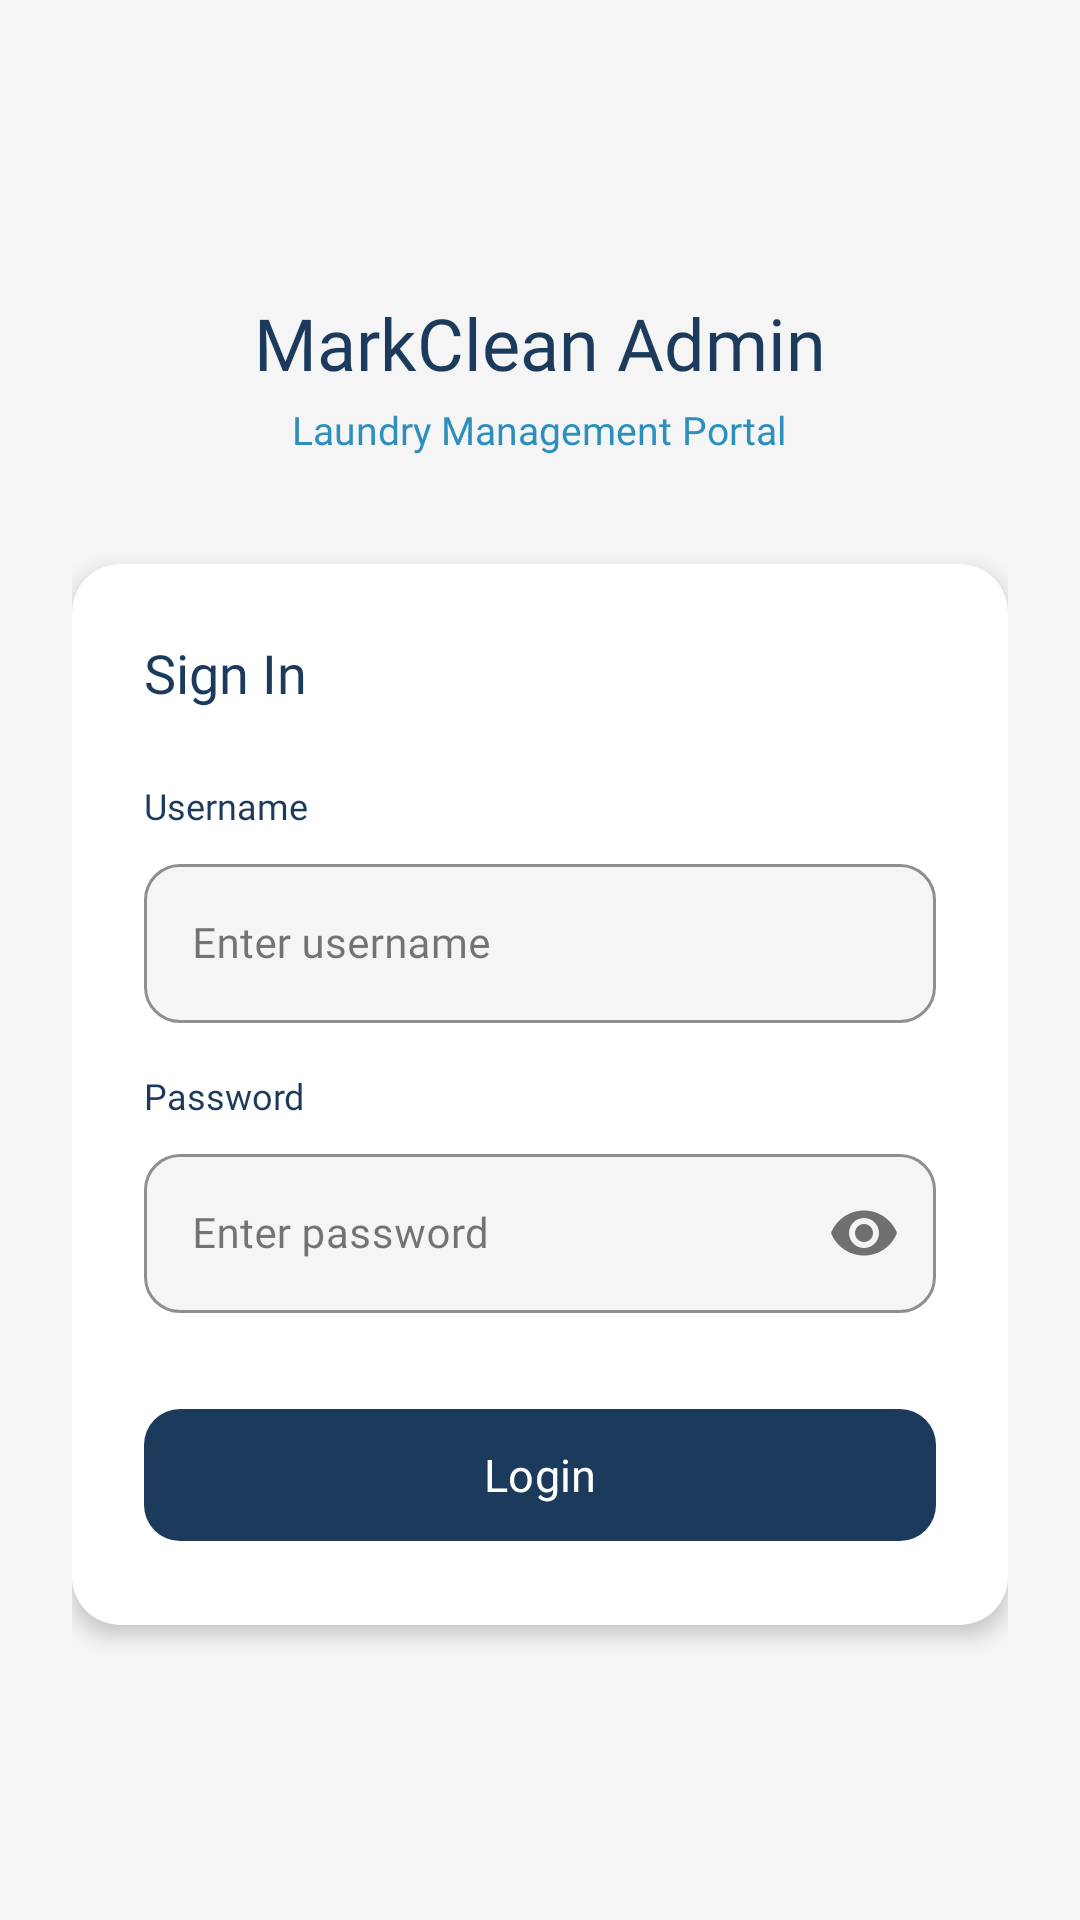

Write the Android layout XML for this screen, with the resource values it uses.
<!-- AndroidManifest.xml: application theme Theme.MarkCleanLaundry -->
<!-- res/layout/activity_adminloginactivity.xml -->
<?xml version="1.0" encoding="utf-8"?>
<androidx.core.widget.NestedScrollView
    xmlns:android="http://schemas.android.com/apk/res/android"
    xmlns:app="http://schemas.android.com/apk/res-auto"
    android:layout_width="match_parent"
    android:layout_height="match_parent"
    android:background="#F5F5F5"
    android:fillViewport="true">

    <LinearLayout
        android:layout_width="match_parent"
        android:layout_height="wrap_content"
        android:orientation="vertical"
        android:gravity="center"
        android:padding="24dp"
        android:minHeight="640dp">

        
        <LinearLayout
            android:layout_width="wrap_content"
            android:layout_height="wrap_content"
            android:orientation="vertical"
            android:gravity="center"
            android:layout_marginBottom="36dp">

            <TextView
                android:layout_width="wrap_content"
                android:layout_height="wrap_content"
                android:text="MarkClean Admin"
                android:textSize="24sp"
                android:textColor="#1B3A5C"
                android:fontFamily="@font/lexend_bold"/>

            <TextView
                android:layout_width="wrap_content"
                android:layout_height="wrap_content"
                android:text="Laundry Management Portal"
                android:textSize="13sp"
                android:textColor="#2C8FBD"
                android:fontFamily="@font/lexend_medium"
                android:layout_marginTop="4dp"/>

        </LinearLayout>

        
        <androidx.cardview.widget.CardView
            android:layout_width="match_parent"
            android:layout_height="wrap_content"
            app:cardCornerRadius="16dp"
            app:cardElevation="4dp"
            app:cardBackgroundColor="#FFFFFF">

            <LinearLayout
                android:layout_width="match_parent"
                android:layout_height="wrap_content"
                android:orientation="vertical"
                android:padding="24dp">

                <TextView
                    android:layout_width="wrap_content"
                    android:layout_height="wrap_content"
                    android:text="Sign In"
                    android:textSize="18sp"
                    android:textColor="#1B3A5C"
                    android:fontFamily="@font/lexend_bold"
                    android:layout_marginBottom="24dp"/>

                <TextView
                    android:layout_width="wrap_content"
                    android:layout_height="wrap_content"
                    android:text="Username"
                    android:textSize="12sp"
                    android:textColor="#1B3A5C"
                    android:fontFamily="@font/lexend_medium"
                    android:layout_marginBottom="6dp"/>

                <com.google.android.material.textfield.TextInputLayout
                    android:layout_width="match_parent"
                    android:layout_height="wrap_content"
                    android:layout_marginBottom="16dp"
                    app:boxCornerRadiusTopStart="12dp"
                    app:boxCornerRadiusTopEnd="12dp"
                    app:boxCornerRadiusBottomStart="12dp"
                    app:boxCornerRadiusBottomEnd="12dp"
                    app:boxBackgroundColor="#F5F5F5"
                    app:boxStrokeColor="#2C8FBD"
                    app:hintTextColor="#2C8FBD"
                    style="@style/Widget.MaterialComponents.TextInputLayout.OutlinedBox">

                    <com.google.android.material.textfield.TextInputEditText
                        android:id="@+id/etAdminUsername"
                        android:layout_width="match_parent"
                        android:layout_height="wrap_content"
                        android:hint="Enter username"
                        android:fontFamily="@font/lexend_medium"
                        android:textSize="14sp"
                        android:textColor="#1B3A5C"
                        android:inputType="text"/>

                </com.google.android.material.textfield.TextInputLayout>

                <TextView
                    android:layout_width="wrap_content"
                    android:layout_height="wrap_content"
                    android:text="Password"
                    android:textSize="12sp"
                    android:textColor="#1B3A5C"
                    android:fontFamily="@font/lexend_medium"
                    android:layout_marginBottom="6dp"/>

                <com.google.android.material.textfield.TextInputLayout
                    android:layout_width="match_parent"
                    android:layout_height="wrap_content"
                    android:layout_marginBottom="28dp"
                    app:boxCornerRadiusTopStart="12dp"
                    app:boxCornerRadiusTopEnd="12dp"
                    app:boxCornerRadiusBottomStart="12dp"
                    app:boxCornerRadiusBottomEnd="12dp"
                    app:boxBackgroundColor="#F5F5F5"
                    app:boxStrokeColor="#2C8FBD"
                    app:hintTextColor="#2C8FBD"
                    app:passwordToggleEnabled="true"
                    style="@style/Widget.MaterialComponents.TextInputLayout.OutlinedBox">

                    <com.google.android.material.textfield.TextInputEditText
                        android:id="@+id/etAdminPassword"
                        android:layout_width="match_parent"
                        android:layout_height="wrap_content"
                        android:hint="Enter password"
                        android:fontFamily="@font/lexend_medium"
                        android:textSize="14sp"
                        android:textColor="#1B3A5C"
                        android:inputType="textPassword"/>

                </com.google.android.material.textfield.TextInputLayout>

                <com.google.android.material.button.MaterialButton
                    android:id="@+id/btnAdminLogin"
                    android:layout_width="match_parent"
                    android:layout_height="52dp"
                    android:text="Login"
                    android:textSize="15sp"
                    android:fontFamily="@font/lexend_bold"
                    app:backgroundTint="#1B3A5C"
                    app:cornerRadius="12dp"/>

            </LinearLayout>
        </androidx.cardview.widget.CardView>

    </LinearLayout>
</androidx.core.widget.NestedScrollView>
<!-- resources referenced by this layout -->
<resources>
  <style name="Theme.MarkCleanLaundry" parent="Base.Theme.MarkCleanLaundry" />
  <style name="Base.Theme.MarkCleanLaundry" parent="Theme.Material3.DayNight.NoActionBar">
          
          
      </style>
</resources>
